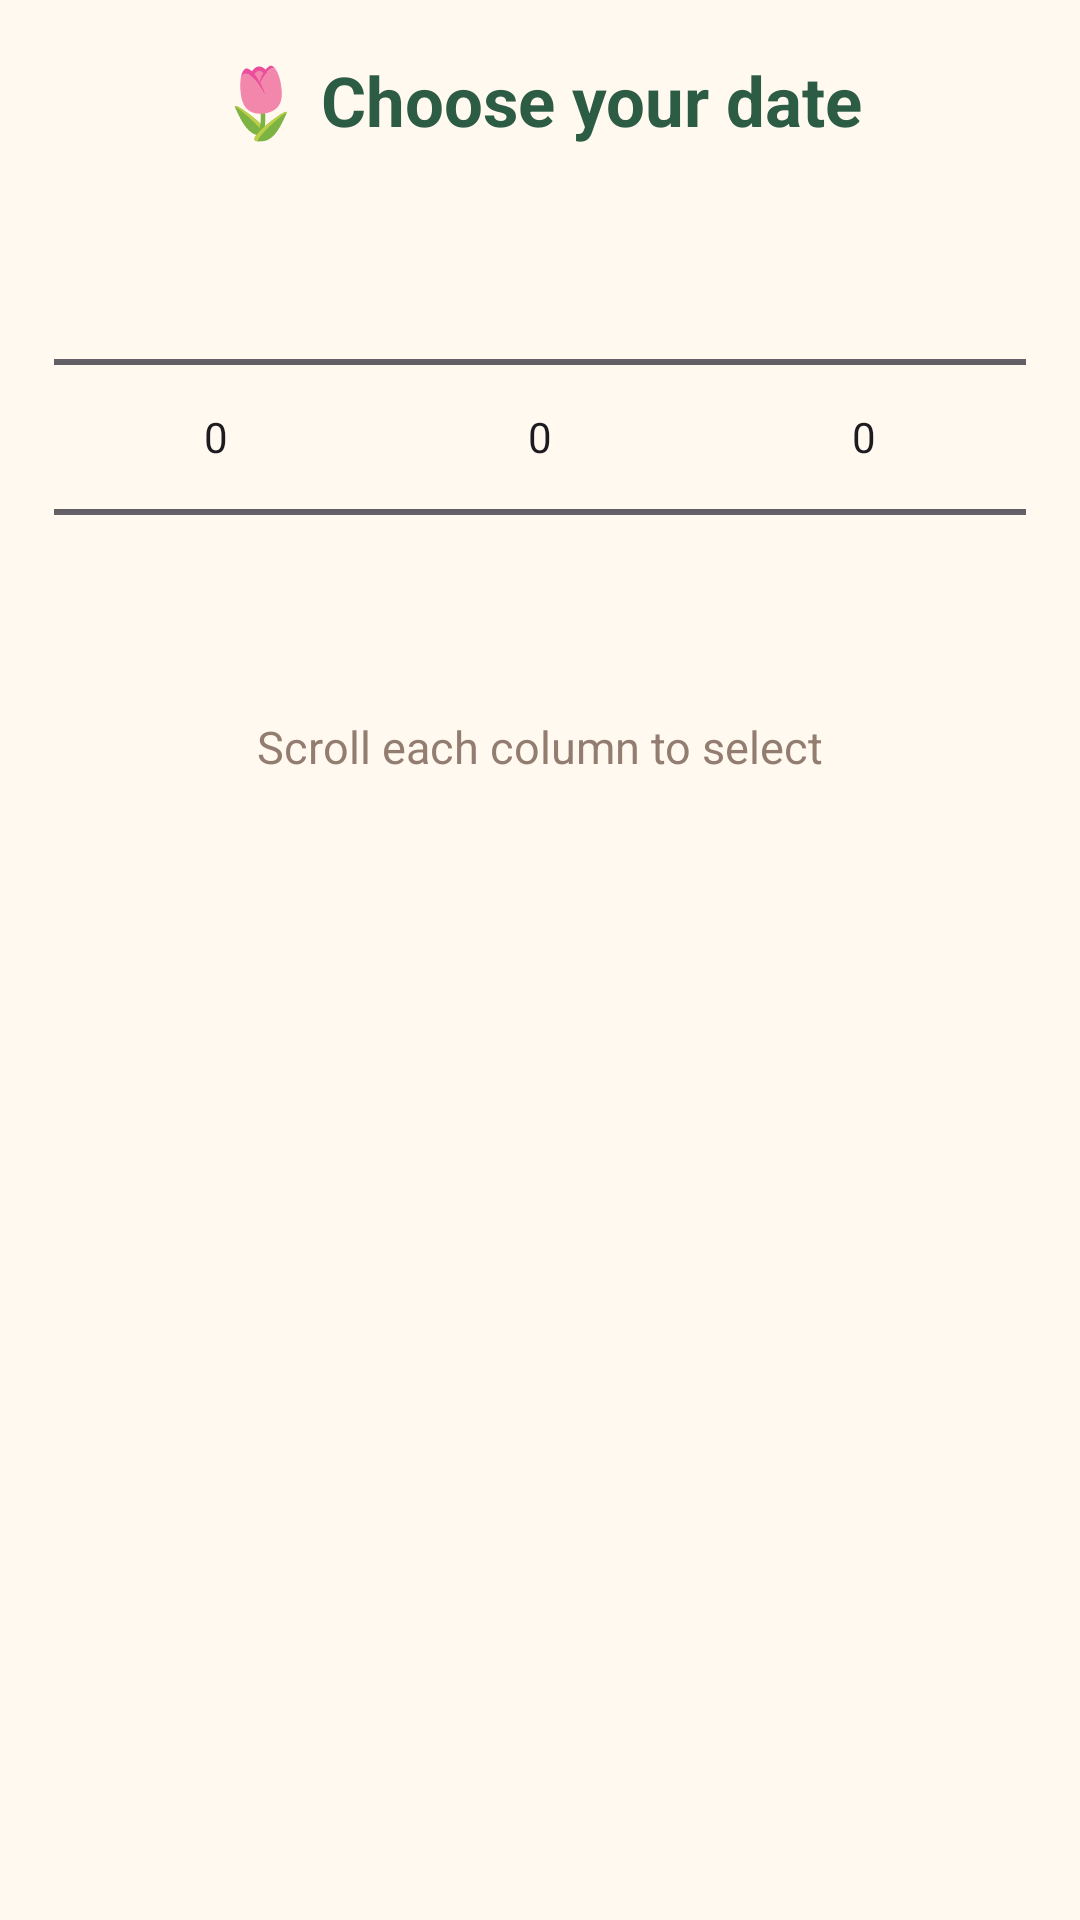

Layout XML and referenced resources for this Android screen:
<!-- AndroidManifest.xml: application theme Theme.ElderlyReminderApp -->
<!-- res/layout/dialog_date_picker.xml -->
<?xml version="1.0" encoding="utf-8"?>
<LinearLayout xmlns:android="http://schemas.android.com/apk/res/android"
    android:layout_width="match_parent"
    android:layout_height="wrap_content"
    android:orientation="vertical"
    android:padding="18dp"
    android:background="#FFF9F0">

    <TextView
        android:layout_width="match_parent"
        android:layout_height="wrap_content"
        android:text="🌷 Choose your date"
        android:textColor="#2D5C44"
        android:textSize="23sp"
        android:textStyle="bold"
        android:gravity="center"
        android:paddingBottom="12dp" />

    <LinearLayout
        android:layout_width="match_parent"
        android:layout_height="wrap_content"
        android:gravity="center"
        android:orientation="horizontal">

        <NumberPicker
            android:id="@+id/day_picker"
            android:layout_width="0dp"
            android:layout_height="170dp"
            android:layout_weight="1" />

        <NumberPicker
            android:id="@+id/month_picker"
            android:layout_width="0dp"
            android:layout_height="170dp"
            android:layout_weight="1" />

        <NumberPicker
            android:id="@+id/year_picker"
            android:layout_width="0dp"
            android:layout_height="170dp"
            android:layout_weight="1" />

    </LinearLayout>

    <TextView
        android:layout_width="match_parent"
        android:layout_height="wrap_content"
        android:text="Scroll each column to select"
        android:textColor="#927D70"
        android:textSize="15sp"
        android:gravity="center"
        android:paddingTop="8dp" />

</LinearLayout>
<!-- resources referenced by this layout -->
<resources>
  <style name="Theme.ElderlyReminderApp" parent="Base.Theme.ElderlyReminderApp" />
  <style name="Base.Theme.ElderlyReminderApp" parent="Theme.Material3.DayNight.NoActionBar">
      </style>
</resources>
